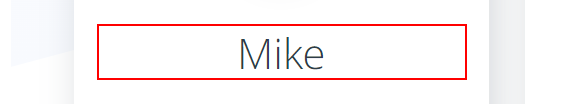
Task: Select Exercises dinamic 2
Workflow: Sequence2

Step 1: get-text from the heading
